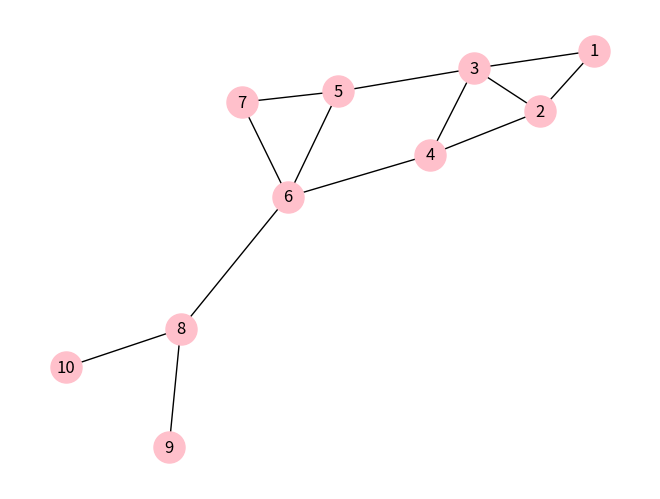

Here is the Python script that generated this plot:
# -*- coding: utf-8 -*-
"""
Created on Mon May 20 17:34:01 2024

@author: Laiba Binta Tahir
"""

import networkx as nx
import matplotlib.pyplot as plt

G = nx.Graph()

nodes = range(1, 11)
edges = [(1, 2), (1, 3), (2, 3), (2, 4), (3, 4), (3, 5), (4, 6), (5, 6), (5, 7), (6, 7), (6, 8), (8, 9), (8, 10)]

G.add_nodes_from(nodes)
G.add_edges_from(edges)

pos = nx.spring_layout(G)
nx.draw(G,pos,  with_labels=True, node_size=500, node_color='pink') 
plt.show()
